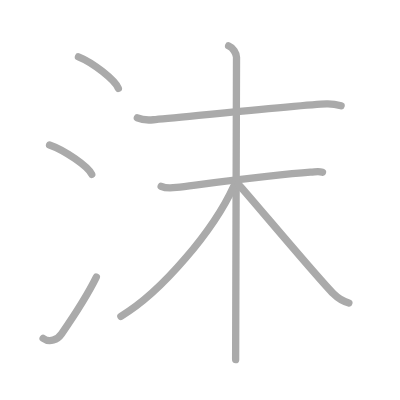
t = 0.00 s
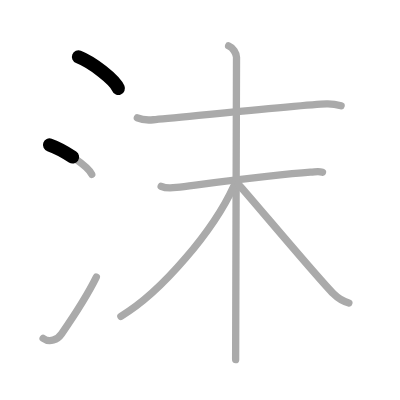
t = 1.50 s
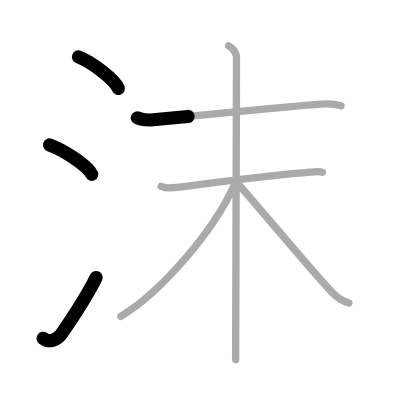
t = 3.25 s
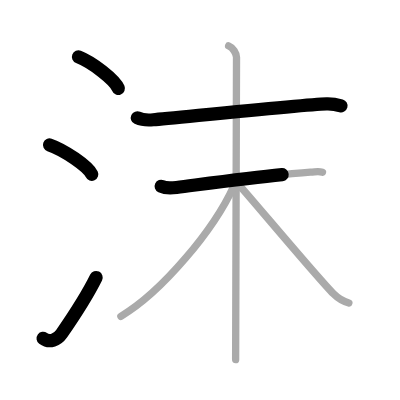
t = 4.75 s
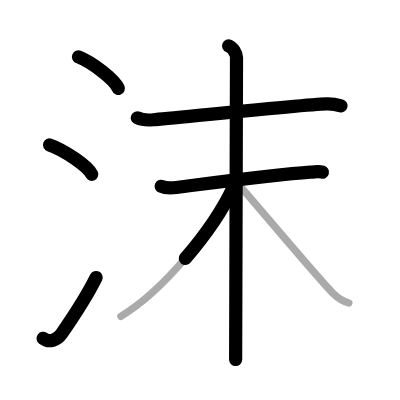
t = 6.50 s
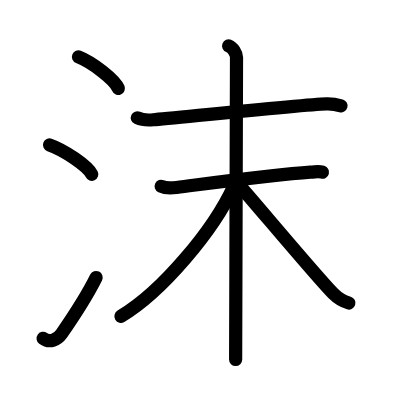
t = 8.00 s

The animated SVG that drew these frames (rendered in a browser with its animation timeline set to each time). Animation: 8 SMIL elements (animate=8); one cycle of 8.00 s.

<?xml version="1.0" standalone="no"?>
<!DOCTYPE svg PUBLIC "-//W3C//DTD SVG 1.1//EN"   "http://www.w3.org/Graphics/SVG/1.1/DTD/svg11.dtd">
<svg width="400px" height="400px"  version="1.1" xmlns="http://www.w3.org/2000/svg">
  <defs>
    <marker id="Triangle" viewBox="0 0 10 10" refX="0" refY="5" markerUnits="strokeWidth" markerWidth="3" style="stroke-opacity:0%;fill:#aaaaaa;" markerHeight="2" orient="auto">
      <path d="M 0 0 L 10 5 L 0 10 z" />
    </marker>
    
    <marker id="Arrow" viewBox="0 0 10 10" refX="5" refY="5" markerUnits="strokeWidth" markerWidth="1.8" style="stroke-opacity:0%;fill:#770000;" markerHeight="2" orient="auto">
      <path d="M 0 4 L 6 4 L 4 1 L 10 5 L 4 9 L 6 6 L 0 6 z" />
        <circle cx="5" cy="5" r="5" />
      </marker>
    
    <marker id="TriangleRed" viewBox="0 0 10 10" refX="0" refY="5" markerUnits="strokeWidth" markerWidth="3" style="stroke-opacity:0%;fill:#CC0000;" markerHeight="2" orient="auto">
      <path d="M 0 0 L 10 5 L 0 10 z" />
    </marker>
    
    <marker id="ArrowRed" viewBox="0 0 10 10" refX="5" refY="5" markerUnits="strokeWidth" markerWidth="1.8" style="stroke-opacity:0%;fill:#CC0000;" markerHeight="2" orient="auto">
      <path d="M 0 4 L 6 4 L 4 1 L 10 5 L 4 9 L 6 6 L 0 6 z" />
        <circle cx="5" cy="5" r="5" />
      </marker>
    
  </defs>
  
  <path style="fill:#ffffff; fill-opacity:100%; fill-rule:evenodd; stroke-width:0;" d="M 0 0 L 400px 0 L 400px 400px L 0 400px L 0 0" />

  <g transform="scale(3.6697247706422 3.6697247706422)">
<path style="fill:none; fill-opacity:0%; fill-rule:evenodd; stroke:#aaaaaa; stroke-opacity:100%; stroke-width: 1.5pt; stroke-linejoin:round; stroke-linecap:round;" d="M21.38 15.5c3.84 1.52 9.91 6.23 10.87 8.59"></path>
<path style="fill:none; fill-opacity:0%; fill-rule:evenodd; stroke:#aaaaaa; stroke-opacity:100%; stroke-width: 1.5pt; stroke-linejoin:round; stroke-linecap:round;" d="M13.5 39.5c4.06 1.41 10.48 5.8 11.5 8"></path>
<path style="fill:none; fill-opacity:0%; fill-rule:evenodd; stroke:#aaaaaa; stroke-opacity:100%; stroke-width: 1.5pt; stroke-linejoin:round; stroke-linecap:round;" d="M11.75 92.21c1.78 1.31 3.91 0.36 5.03-1.25c3.25-4.7 6.51-9.45 9.47-15.45"></path>
<path style="fill:none; fill-opacity:0%; fill-rule:evenodd; stroke:#aaaaaa; stroke-opacity:100%; stroke-width: 1.5pt; stroke-linejoin:round; stroke-linecap:round;" d="M37.43 32.12c1.13 0.52 3.2 0.62 4.34 0.52c5.72-0.47 40.56-4.1 47.22-4.32c1.89-0.06 3.02 0.25 3.96 0.51"></path>
<path style="fill:none; fill-opacity:0%; fill-rule:evenodd; stroke:#aaaaaa; stroke-opacity:100%; stroke-width: 1.5pt; stroke-linejoin:round; stroke-linecap:round;" d="M43.92 50.77c0.66 0.31 2.44 0.53 4.19 0.31c10.64-1.34 27-3.53 36.47-4.16c1.76-0.12 2.2-0.31 3.3 0"></path>
<path style="fill:none; fill-opacity:0%; fill-rule:evenodd; stroke:#aaaaaa; stroke-opacity:100%; stroke-width: 1.5pt; stroke-linejoin:round; stroke-linecap:round;" d="M62.3 12.5c1.2 0.48 2.15 2.12 2.15 3.11c0 7.14-0.24 74.39-0.24 82.39"></path>
<path style="fill:none; fill-opacity:0%; fill-rule:evenodd; stroke:#aaaaaa; stroke-opacity:100%; stroke-width: 1.5pt; stroke-linejoin:round; stroke-linecap:round;" d="M63.66 50.8c-5.41 11.87-19.47 28.68-30.72 35.4"></path>
<path style="fill:none; fill-opacity:0%; fill-rule:evenodd; stroke:#aaaaaa; stroke-opacity:100%; stroke-width: 1.5pt; stroke-linejoin:round; stroke-linecap:round;" d="M64.84 50.06c4.02 4.46 21.63 25.57 26 29.96c1.48 1.49 2.75 2.12 4.23 2.55"></path>

<path style="fill:none; fill-opacity:0%; fill-rule:evenodd; stroke:#000000; stroke-opacity:100%; stroke-width: 2.7pt; stroke-linejoin:round; stroke-linecap:round;" d="M21.38 15.5c3.84 1.52 9.91 6.23 10.87 8.59" pathLength="100" stroke-dashoffset="100" stroke-dasharray="100 105"><animate id="dashAnim1" attributeName="stroke-dashoffset" from="100" to="0" dur="1s" calcMode="linear" fill="freeze"/></path>
<path style="fill:none; fill-opacity:0%; fill-rule:evenodd; stroke:#000000; stroke-opacity:100%; stroke-width: 2.7pt; stroke-linejoin:round; stroke-linecap:round;" d="M13.5 39.5c4.06 1.41 10.48 5.8 11.5 8" pathLength="100" stroke-dashoffset="100" stroke-dasharray="100 105"><animate id="dashAnim2" attributeName="stroke-dashoffset" from="100" to="0" dur="1s" calcMode="linear" begin="dashAnim1.end" fill="freeze"/></path>
<path style="fill:none; fill-opacity:0%; fill-rule:evenodd; stroke:#000000; stroke-opacity:100%; stroke-width: 2.7pt; stroke-linejoin:round; stroke-linecap:round;" d="M11.75 92.21c1.78 1.31 3.91 0.36 5.03-1.25c3.25-4.7 6.51-9.45 9.47-15.45" pathLength="100" stroke-dashoffset="100" stroke-dasharray="100 105"><animate id="dashAnim3" attributeName="stroke-dashoffset" from="100" to="0" dur="1s" calcMode="linear" begin="dashAnim2.end" fill="freeze"/></path>
<path style="fill:none; fill-opacity:0%; fill-rule:evenodd; stroke:#000000; stroke-opacity:100%; stroke-width: 2.7pt; stroke-linejoin:round; stroke-linecap:round;" d="M37.43 32.12c1.13 0.52 3.2 0.62 4.34 0.52c5.72-0.47 40.56-4.1 47.22-4.32c1.89-0.06 3.02 0.25 3.96 0.51" pathLength="100" stroke-dashoffset="100" stroke-dasharray="100 105"><animate id="dashAnim4" attributeName="stroke-dashoffset" from="100" to="0" dur="1s" calcMode="linear" begin="dashAnim3.end" fill="freeze"/></path>
<path style="fill:none; fill-opacity:0%; fill-rule:evenodd; stroke:#000000; stroke-opacity:100%; stroke-width: 2.7pt; stroke-linejoin:round; stroke-linecap:round;" d="M43.92 50.77c0.66 0.31 2.44 0.53 4.19 0.31c10.64-1.34 27-3.53 36.47-4.16c1.76-0.12 2.2-0.31 3.3 0" pathLength="100" stroke-dashoffset="100" stroke-dasharray="100 105"><animate id="dashAnim5" attributeName="stroke-dashoffset" from="100" to="0" dur="1s" calcMode="linear" begin="dashAnim4.end" fill="freeze"/></path>
<path style="fill:none; fill-opacity:0%; fill-rule:evenodd; stroke:#000000; stroke-opacity:100%; stroke-width: 2.7pt; stroke-linejoin:round; stroke-linecap:round;" d="M62.3 12.5c1.2 0.48 2.15 2.12 2.15 3.11c0 7.14-0.24 74.39-0.24 82.39" pathLength="100" stroke-dashoffset="100" stroke-dasharray="100 105"><animate id="dashAnim6" attributeName="stroke-dashoffset" from="100" to="0" dur="1s" calcMode="linear" begin="dashAnim5.end" fill="freeze"/></path>
<path style="fill:none; fill-opacity:0%; fill-rule:evenodd; stroke:#000000; stroke-opacity:100%; stroke-width: 2.7pt; stroke-linejoin:round; stroke-linecap:round;" d="M63.66 50.8c-5.41 11.87-19.47 28.68-30.72 35.4" pathLength="100" stroke-dashoffset="100" stroke-dasharray="100 105"><animate id="dashAnim7" attributeName="stroke-dashoffset" from="100" to="0" dur="1s" calcMode="linear" begin="dashAnim6.end" fill="freeze"/></path>
<path style="fill:none; fill-opacity:0%; fill-rule:evenodd; stroke:#000000; stroke-opacity:100%; stroke-width: 2.7pt; stroke-linejoin:round; stroke-linecap:round;" d="M64.84 50.06c4.02 4.46 21.63 25.57 26 29.96c1.48 1.49 2.75 2.12 4.23 2.55" pathLength="100" stroke-dashoffset="100" stroke-dasharray="100 105"><animate id="dashAnim8" attributeName="stroke-dashoffset" from="100" to="0" dur="1s" calcMode="linear" begin="dashAnim7.end" fill="freeze"/></path>

</g>

</svg>  
          
